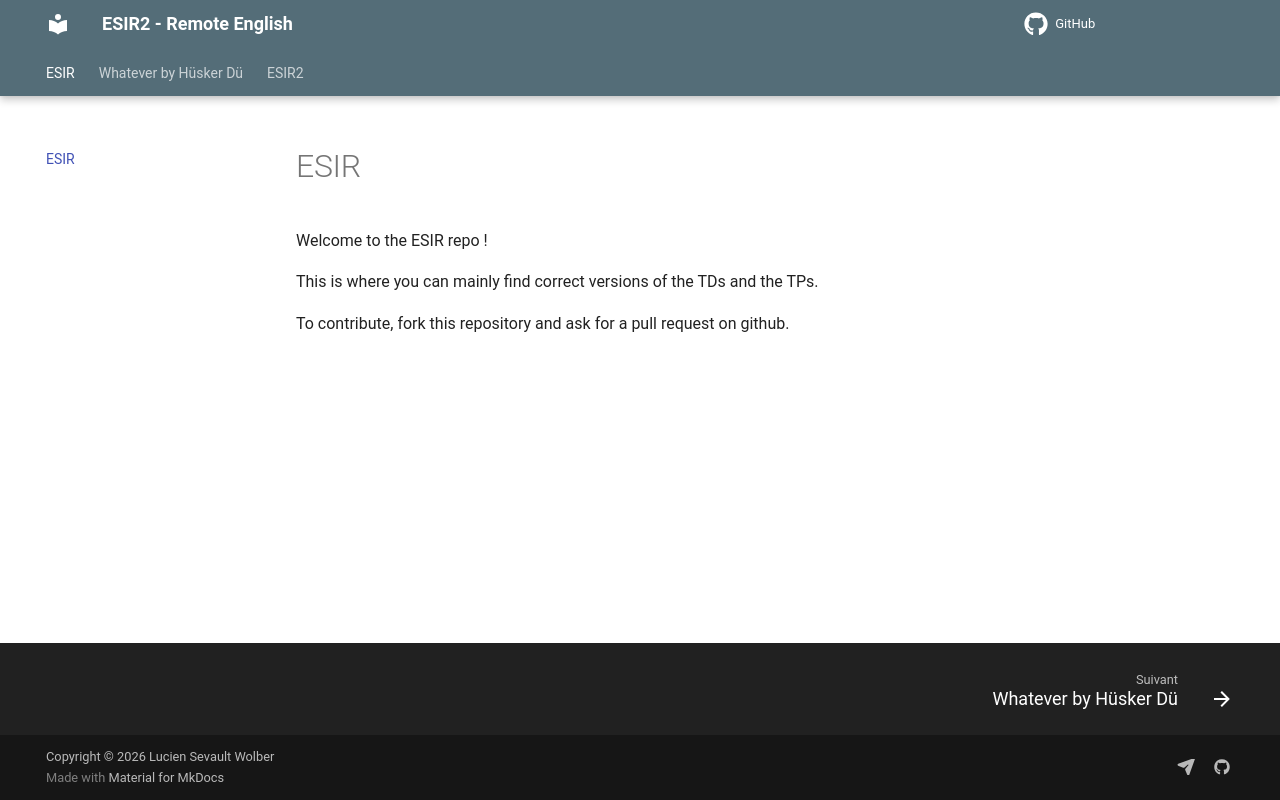

repository: lethargii/ESIR2-RemoteEnglish · page: index.html · generator: mkdocs

# ESIR

Welcome to the ESIR repo !

This is where you can mainly find correct versions of the TDs and the TPs.

To contribute, fork this repository and ask for a pull request on github.
